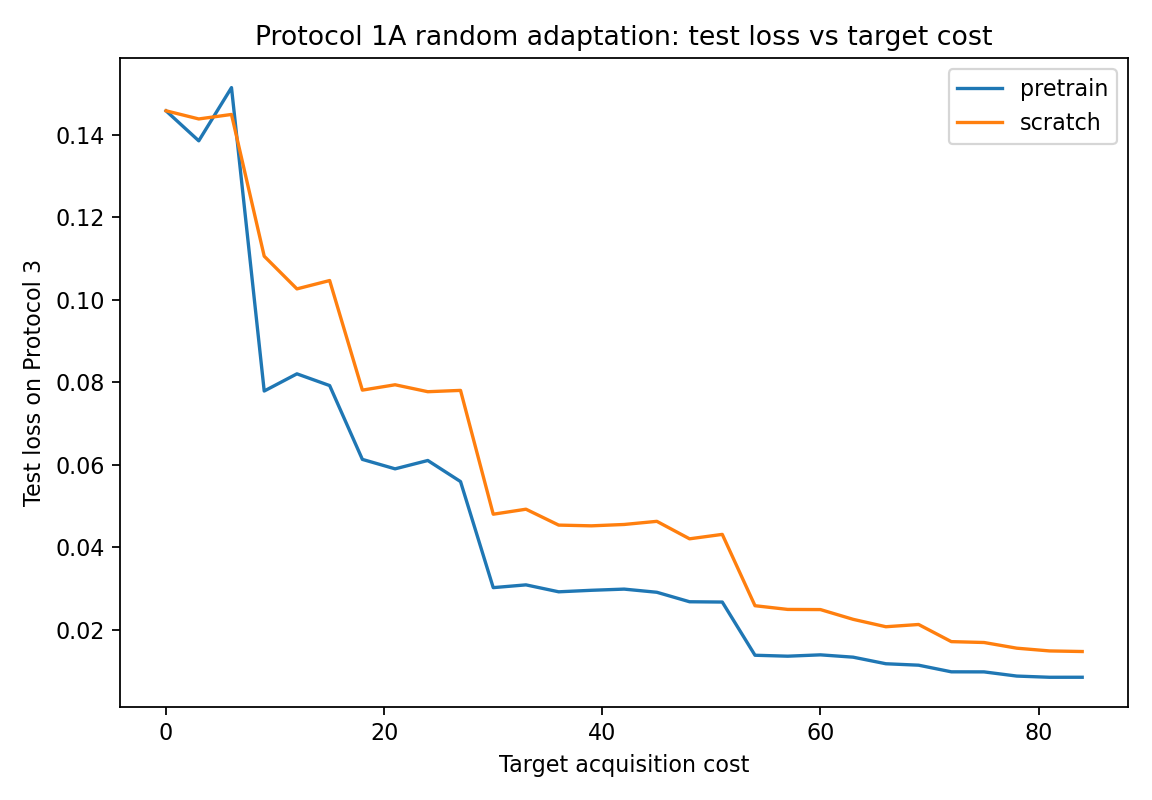

Values plotted in this chart, from the file beside it:
method_label, target_cost_used, target_test_loss_mean, target_test_loss_std, n
pretrain, 0.0, 0.1459, 0.0, 1
pretrain, 3.0, 0.1386, 0.0, 1
pretrain, 6.0, 0.1515, 0.0, 1
pretrain, 9.0, 0.07789, 0.0, 1
pretrain, 12.0, 0.08206, 0.0, 1
pretrain, 15.0, 0.07922, 0.0, 1
pretrain, 18.0, 0.06131, 0.0, 1
pretrain, 21.0, 0.05902, 0.0, 1
pretrain, 24.0, 0.06104, 0.0, 1
pretrain, 27.0, 0.05593, 0.0, 1
pretrain, 30.0, 0.0302, 0.0, 1
pretrain, 33.0, 0.03087, 0.0, 1
pretrain, 36.0, 0.02919, 0.0, 1
pretrain, 39.0, 0.02955, 0.0, 1
pretrain, 42.0, 0.02984, 0.0, 1
pretrain, 45.0, 0.02907, 0.0, 1
pretrain, 48.0, 0.02677, 0.0, 1
pretrain, 51.0, 0.0267, 0.0, 1
pretrain, 54.0, 0.0138, 0.0, 1
pretrain, 57.0, 0.01357, 0.0, 1
pretrain, 60.0, 0.01389, 0.0, 1
pretrain, 63.0, 0.01333, 0.0, 1
pretrain, 66.0, 0.01173, 0.0, 1
pretrain, 69.0, 0.01139, 0.0, 1
pretrain, 72.0, 0.009777, 0.0, 1
pretrain, 75.0, 0.009761, 0.0, 1
pretrain, 78.0, 0.008746, 0.0, 1
pretrain, 81.0, 0.008454, 0.0, 1
pretrain, 84.0, 0.008459, 0.0, 1
scratch, 0.0, 0.1459, 0.0, 1
scratch, 3.0, 0.1439, 0.0, 1
scratch, 6.0, 0.145, 0.0, 1
scratch, 9.0, 0.1106, 0.0, 1
scratch, 12.0, 0.1027, 0.0, 1
scratch, 15.0, 0.1047, 0.0, 1
scratch, 18.0, 0.07811, 0.0, 1
scratch, 21.0, 0.07941, 0.0, 1
scratch, 24.0, 0.07773, 0.0, 1
scratch, 27.0, 0.07805, 0.0, 1
scratch, 30.0, 0.04801, 0.0, 1
scratch, 33.0, 0.04922, 0.0, 1
scratch, 36.0, 0.04537, 0.0, 1
scratch, 39.0, 0.04519, 0.0, 1
scratch, 42.0, 0.04552, 0.0, 1
scratch, 45.0, 0.04628, 0.0, 1
scratch, 48.0, 0.04204, 0.0, 1
scratch, 51.0, 0.04312, 0.0, 1
scratch, 54.0, 0.02581, 0.0, 1
scratch, 57.0, 0.02491, 0.0, 1
scratch, 60.0, 0.02488, 0.0, 1
scratch, 63.0, 0.02251, 0.0, 1
scratch, 66.0, 0.02071, 0.0, 1
scratch, 69.0, 0.02126, 0.0, 1
scratch, 72.0, 0.0171, 0.0, 1
scratch, 75.0, 0.01689, 0.0, 1
scratch, 78.0, 0.01551, 0.0, 1
scratch, 81.0, 0.01485, 0.0, 1
scratch, 84.0, 0.0147, 0.0, 1
